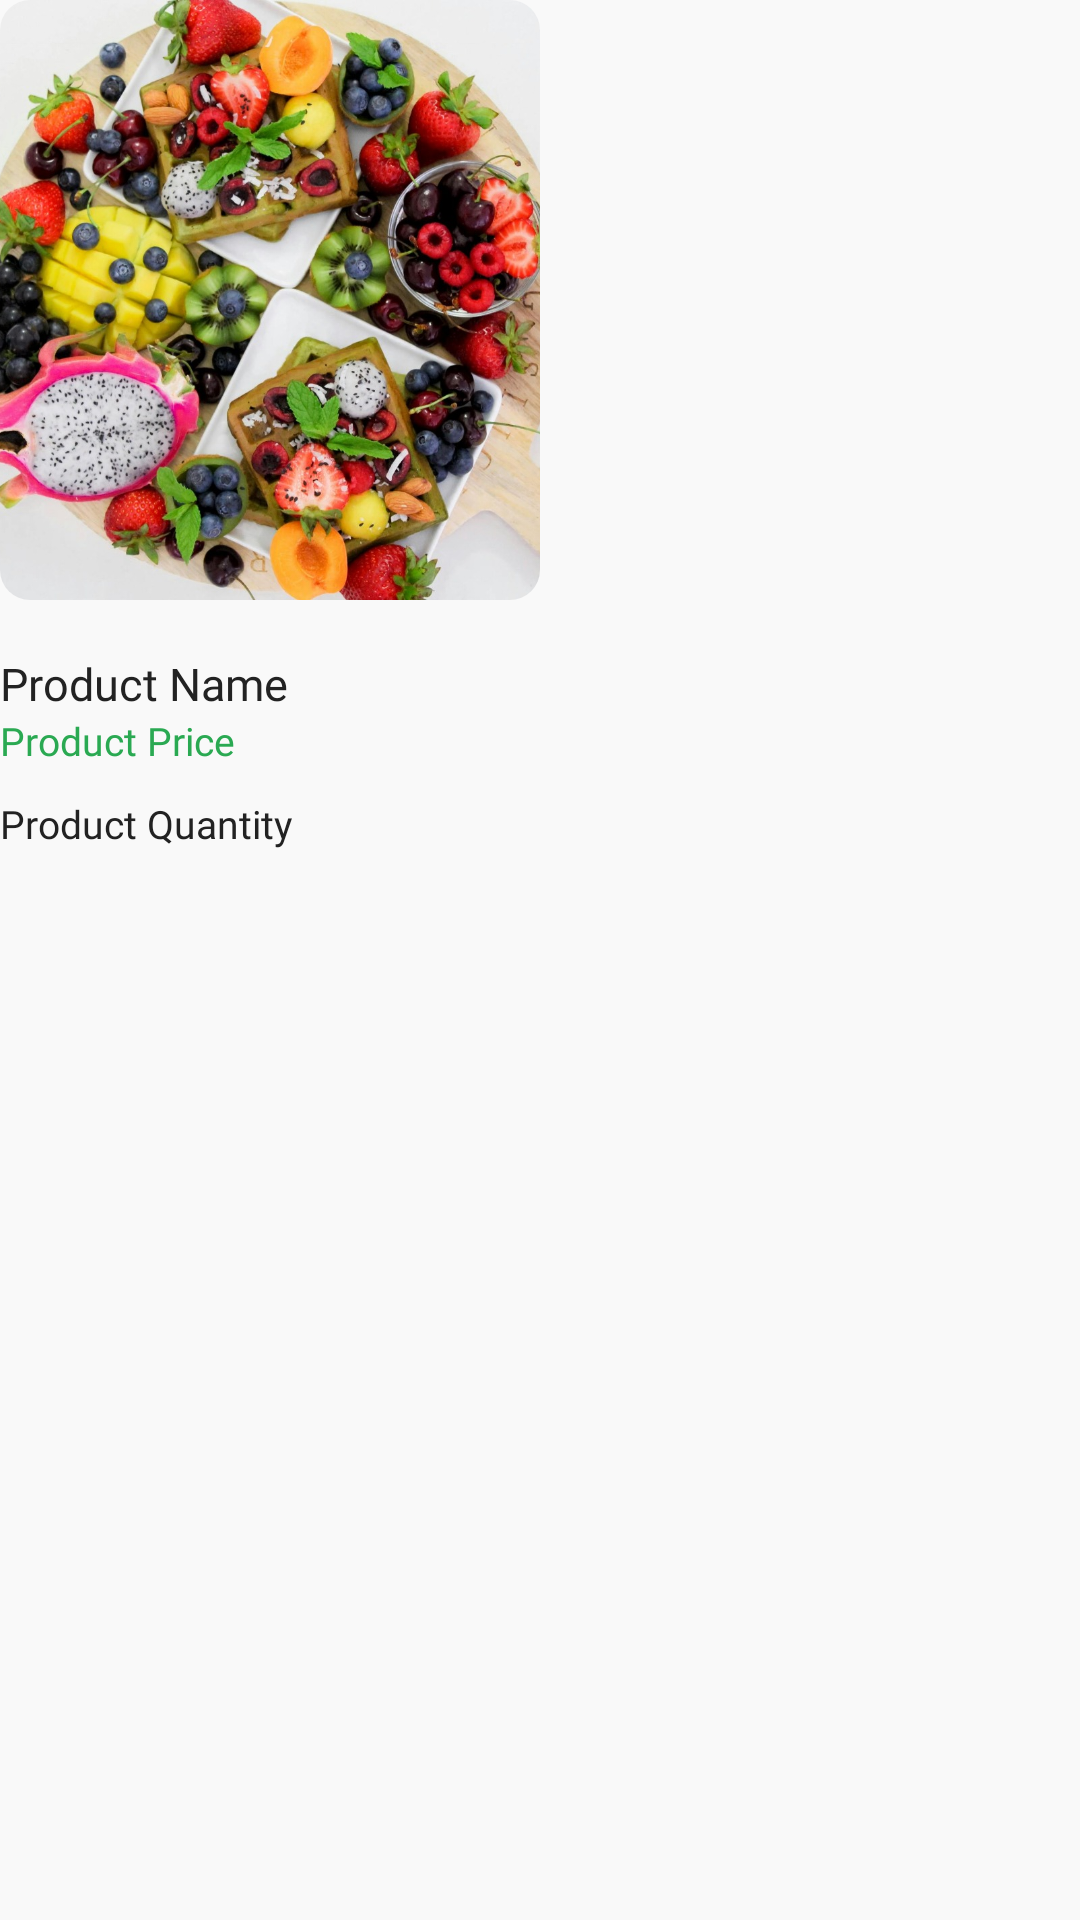

The Android layout XML behind this screen, and the referenced resources:
<!-- AndroidManifest.xml: application theme Theme.BuyNow -->
<!-- res/layout/single_product_admin.xml -->
<?xml version="1.0" encoding="utf-8"?>
<androidx.constraintlayout.widget.ConstraintLayout
    xmlns:android="http://schemas.android.com/apk/res/android"
    xmlns:tools="http://schemas.android.com/tools"
    android:layout_width="wrap_content"
    android:layout_height="wrap_content"
    android:background="@color/background"
    android:layout_marginLeft="5dp"
    android:layout_marginRight="5dp"
    xmlns:app="http://schemas.android.com/apk/res-auto">

    <androidx.cardview.widget.CardView
        android:id="@+id/cardView"
        android:layout_width="180dp"
        android:layout_height="200dp"
        app:cardCornerRadius="10dp"
        app:cardElevation="0dp"
        app:cardBackgroundColor="@color/backgroundAd"
        app:layout_constraintStart_toStartOf="parent"
        app:layout_constraintTop_toTopOf="parent">

        <ImageView
            android:id="@+id/productImage_singleProduct"
            android:layout_width="match_parent"
            android:layout_height="match_parent"
            android:scaleType="centerCrop"
            android:src="@drawable/bn" />
    </androidx.cardview.widget.CardView>

    <LinearLayout
        android:id="@+id/linearLayout5"
        android:layout_width="180dp"
        android:layout_height="110dp"
        android:background="@color/background"
        android:orientation="vertical"
        app:layout_constraintStart_toStartOf="parent"
        app:layout_constraintTop_toBottomOf="@+id/cardView">

        <TextView
            android:id="@+id/productBrandName_singleProduct"
            android:layout_width="match_parent"
            android:layout_height="wrap_content"
            android:fontFamily="@font/metropolis_light"
            android:textColor="@color/textAd"
            android:maxLines="1"
            android:text=""
            android:textSize="13sp" />

        <TextView
            android:id="@+id/productName_singleProduct"
            android:layout_width="match_parent"
            android:layout_height="wrap_content"
            android:fontFamily="@font/metropolis_regular"
            android:textColor="@color/mainText"
            android:maxLines="1"
            android:text="Product Name"
            android:textSize="15sp" />

        <TextView
            android:id="@+id/productPrice_singleProduct"
            android:layout_width="match_parent"
            android:layout_height="wrap_content"
            android:layout_marginBottom="10dp"
            android:fontFamily="@font/metropolis_light"
            android:maxLines="1"
            android:text="Product Price"
            android:textColor="@color/primary"
            android:textSize="13sp" />

        <TextView
            android:id="@+id/productQuantity"
            android:layout_width="match_parent"
            android:layout_height="wrap_content"
            android:layout_marginBottom="10dp"
            android:fontFamily="@font/metropolis_light"
            android:maxLines="1"
            android:text="Product Quantity"
            android:textColor="@color/black"
            android:textSize="13sp" />
    </LinearLayout>

    
    <LinearLayout
        android:layout_width="wrap_content"
        android:layout_height="wrap_content"
        android:orientation="horizontal"
        android:layout_marginTop="10dp"
        android:layout_marginEnd="10dp"
        app:layout_constraintEnd_toEndOf="parent"
        app:layout_constraintTop_toTopOf="parent">

        <ImageButton
            android:id="@+id/btnEditProduct"
            android:layout_width="40dp"
            android:layout_height="40dp"
            android:background="?attr/selectableItemBackgroundBorderless"
            android:src="@drawable/ic_edit"
            android:contentDescription="Edit Product" />

        <ImageButton
            android:id="@+id/btnDeleteProduct"
            android:layout_width="40dp"
            android:layout_height="40dp"
            android:background="?attr/selectableItemBackgroundBorderless"
            android:src="@drawable/ic_delete"
            android:contentDescription="Delete Product" />
    </LinearLayout>
</androidx.constraintlayout.widget.ConstraintLayout>




















































































<!-- resources referenced by this layout -->
<resources>
  <color name="background">#F9F9F9</color>
  <color name="backgroundAd">#FFFFFFFF</color>
  <color name="black">#222222</color>
  <color name="mainText">#222222</color>
  <color name="primary">#2AA952</color>
  <color name="textAd">#9B9B9B</color>
  <color name="white">#FFFFFFFF</color>
  <!-- drawable bn: png bitmap (drawable, 262906 bytes) -->
</resources>
